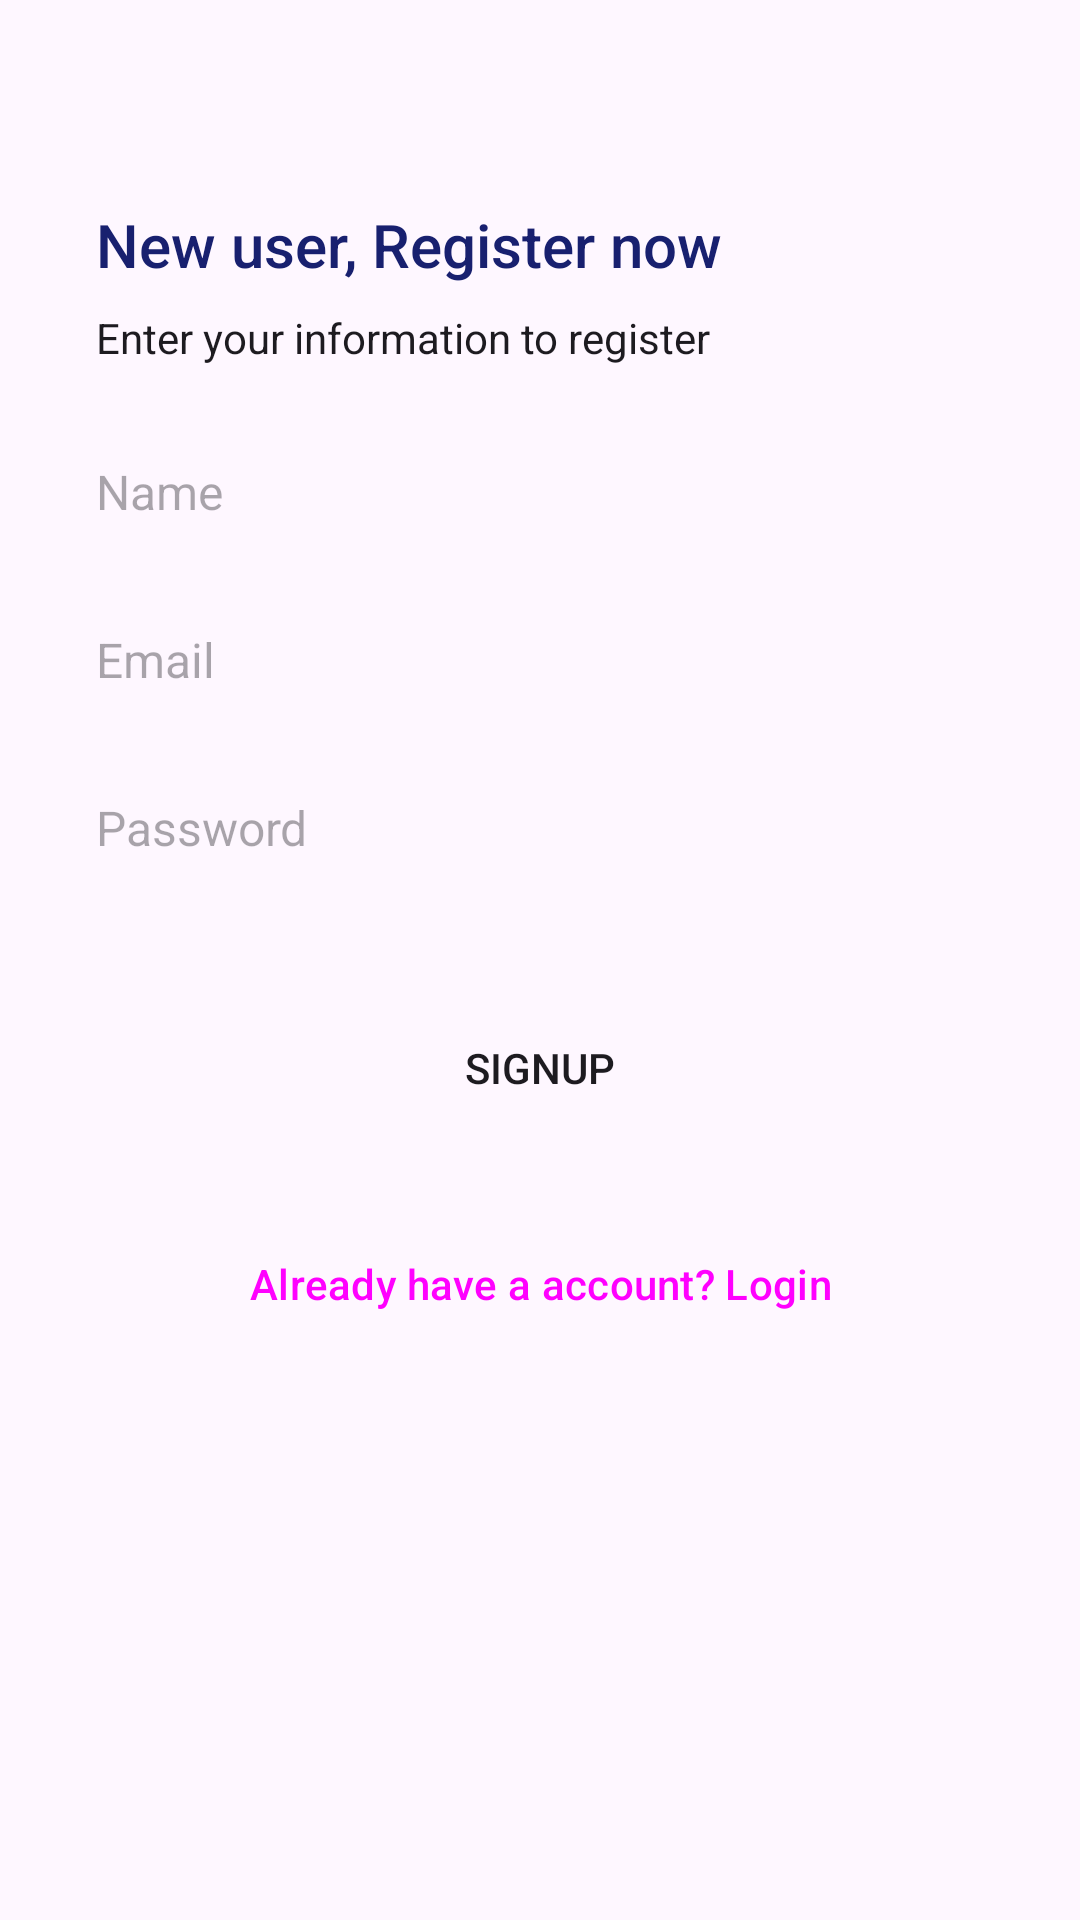

Here is an Android app screen rendered from its layout file. Give the layout XML and the strings, colors and styles it references.
<!-- AndroidManifest.xml: application theme Theme.The_Quiz_App -->
<!-- res/layout/activity_sign_up.xml -->
<?xml version="1.0" encoding="utf-8"?>
<androidx.constraintlayout.widget.ConstraintLayout xmlns:android="http://schemas.android.com/apk/res/android"
    xmlns:app="http://schemas.android.com/apk/res-auto"
    xmlns:tools="http://schemas.android.com/tools"
    android:layout_width="match_parent"
    android:layout_height="match_parent"
    tools:context=".LoginActivity">

    <LinearLayout
        android:layout_width="0dp"
        android:layout_height="0dp"
        android:orientation="vertical"
        app:layout_constraintBottom_toTopOf="@+id/imageView"
        app:layout_constraintEnd_toEndOf="parent"
        app:layout_constraintStart_toStartOf="parent"
        app:layout_constraintTop_toTopOf="parent"
        android:gravity="center_vertical"
        android:paddingStart="32dp"
        android:paddingEnd="32dp">

        <TextView
            style="@style/TextAppearance.AppCompat.Title"
            android:layout_width="match_parent"
            android:layout_height="wrap_content"
            android:text="New user, Register now"
            android:textColor="@color/PrimaryText"
            />

        <TextView
            style="@style/TextAppearance.AppCompat.Body1"
            android:layout_width="wrap_content"
            android:layout_height="wrap_content"
            android:layout_marginTop="8dp"
            android:text="Enter your information to register" />


        <EditText
            android:id="@+id/getName"
            android:layout_width="match_parent"
            android:layout_height="wrap_content"
            android:layout_marginTop="18dp"
            android:ems="10"
            android:hint="Name"
            android:inputType="textPersonName"
            android:minHeight="48dp"
            android:background="@drawable/edt_text_bg"
            android:textSize="16sp"/>

        <EditText
            android:id="@+id/getEmail"
            android:layout_width="match_parent"
            android:layout_height="wrap_content"
            android:layout_marginTop="8dp"
            android:ems="10"
            android:hint="Email"
            android:inputType="textEmailAddress"
            android:minHeight="48dp"
            android:background="@drawable/edt_text_bg"
            android:textSize="16sp"/>


        <EditText
            android:id="@+id/getPassword"
            android:layout_width="match_parent"
            android:layout_height="wrap_content"
            android:layout_marginTop="8dp"
            android:ems="10"
            android:hint="Password"
            android:inputType="textPassword"
            android:minHeight="48dp"
            android:textSize="16sp"
            android:background="@drawable/edt_text_bg"/>




        <Button
            android:background="@drawable/btn_primary"
            android:id="@+id/btnSignUp"
            android:layout_width="match_parent"
            android:layout_height="wrap_content"
            android:layout_marginTop="32dp"
            android:text="Signup" />

        <Button
            style="@style/Widget.Material3.Button.TextButton"
            android:id="@+id/btnLogin"
            android:layout_width="match_parent"
            android:layout_height="wrap_content"
            android:layout_marginTop="24dp"
            android:text="Already have a account? Login"
            android:textAlignment="center"/>
    </LinearLayout>


    <ImageView
        android:id="@+id/imageView"
        android:layout_width="0dp"
        android:layout_height="120dp"
        android:scaleType="centerCrop"
        app:layout_constraintBottom_toBottomOf="parent"
        app:layout_constraintEnd_toEndOf="parent"
        app:layout_constraintStart_toStartOf="parent"
        tools:src="@drawable/wave" />


</androidx.constraintlayout.widget.ConstraintLayout>
<!-- resources referenced by this layout -->
<resources>
  <color name="PrimaryText">#18206F</color>
  <!-- drawable wave (drawable) -->
  <vector xmlns:android="http://schemas.android.com/apk/res/android"
      android:width="1440dp"
      android:height="320dp"
      android:viewportWidth="1440"
      android:viewportHeight="320">
    <path
        android:pathData="M0,256L21.8,261.3C43.6,267 87,277 131,256C174.5,235 218,181 262,170.7C305.5,160 349,192 393,176C436.4,160 480,96 524,101.3C567.3,107 611,181 655,186.7C698.2,192 742,128 785,106.7C829.1,85 873,107 916,128C960,149 1004,171 1047,176C1090.9,181 1135,171 1178,144C1221.8,117 1265,75 1309,48C1352.7,21 1396,11 1418,5.3L1440,0L1440,320L1418.2,320C1396.4,320 1353,320 1309,320C1265.5,320 1222,320 1178,320C1134.5,320 1091,320 1047,320C1003.6,320 960,320 916,320C872.7,320 829,320 785,320C741.8,320 698,320 655,320C610.9,320 567,320 524,320C480,320 436,320 393,320C349.1,320 305,320 262,320C218.2,320 175,320 131,320C87.3,320 44,320 22,320L0,320Z"
        android:fillColor="#5D2EE2"/>
  </vector>
  <style name="Theme.The_Quiz_App" parent="Base.Theme.The_Quiz_App" />
  <style name="Base.Theme.The_Quiz_App" parent="Theme.Material3.DayNight.NoActionBar">
          
          
      </style>
</resources>
